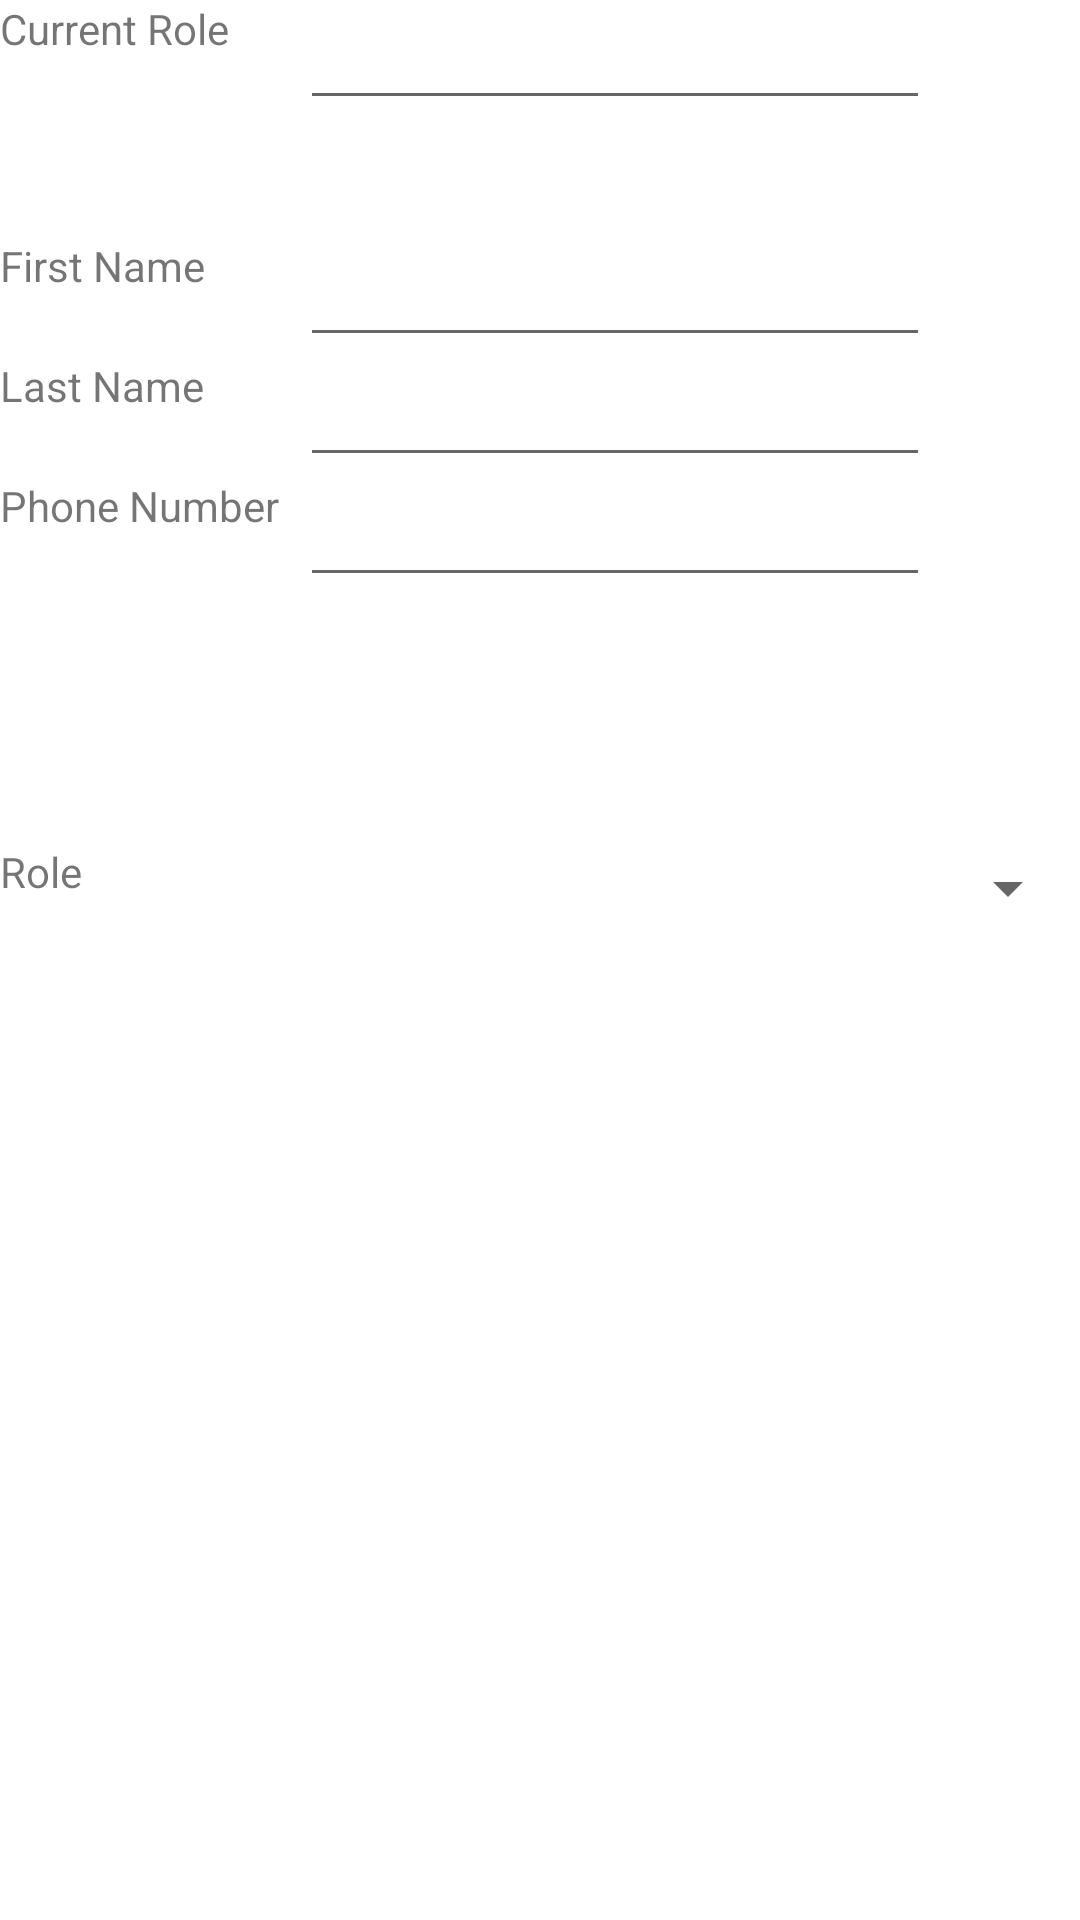

Layout XML and referenced resources for this Android screen:
<!-- AndroidManifest.xml: application theme Theme.MaterialComponents.DayNight.DarkActionBar -->
<!-- res/layout/edit_customer_data.xml -->
<?xml version="1.0" encoding="utf-8"?>
<androidx.constraintlayout.widget.ConstraintLayout xmlns:android="http://schemas.android.com/apk/res/android"
    xmlns:app="http://schemas.android.com/apk/res-auto"
    xmlns:tools="http://schemas.android.com/tools"
    android:id="@+id/relativeLayout"
    android:layout_width="match_parent"
    android:layout_height="match_parent"
    android:orientation="vertical"
    android:background="@drawable/background">


    <EditText
        android:id="@+id/customer_edit_role"
        android:layout_width="wrap_content"
        android:layout_height="40dp"
        android:ems="10"
        android:inputType="textPersonName"
        android:textAlignment="center"
        app:layout_constraintStart_toEndOf="@+id/edit_customer_tv_current_role"
        app:layout_constraintTop_toTopOf="parent" />

    <TextView
        android:id="@+id/edit_customer_tv_role"
        android:layout_width="100dp"
        android:layout_height="30dp"
        android:layout_marginTop="82dp"
        android:text="Role"
        app:layout_constraintStart_toStartOf="parent"
        app:layout_constraintTop_toBottomOf="@+id/edit_customer_tv_phonenumber" />

    <TextView
        android:id="@+id/edit_customer_tv_phonenumber"
        android:layout_width="100dp"
        android:layout_height="40dp"
        android:text="Phone Number"
        app:layout_constraintStart_toStartOf="parent"
        app:layout_constraintTop_toBottomOf="@+id/edit_customer_tv_lastname" />

    <EditText
        android:id="@+id/customer_edit_name"
        android:layout_width="wrap_content"
        android:layout_height="40dp"
        android:layout_marginTop="79dp"
        android:ems="10"
        android:inputType="textPersonName"
        android:textAlignment="center"
        app:layout_constraintStart_toEndOf="@+id/edit_customer_tv_firstname"
        app:layout_constraintTop_toTopOf="parent" />

    <EditText
        android:id="@+id/customer_edit_lastname"
        android:layout_width="wrap_content"
        android:layout_height="40dp"
        android:ems="10"
        android:inputType="textPersonName"
        android:textAlignment="center"
        app:layout_constraintStart_toEndOf="@+id/edit_customer_tv_lastname"
        app:layout_constraintTop_toBottomOf="@+id/customer_edit_name" />

    <EditText
        android:id="@+id/customer_edit_phonenumber"
        android:layout_width="wrap_content"
        android:layout_height="40dp"
        android:ems="10"
        android:inputType="number|phone"
        android:textAlignment="center"
        app:layout_constraintStart_toEndOf="@+id/edit_customer_tv_phonenumber"
        app:layout_constraintTop_toBottomOf="@+id/customer_edit_lastname" />

    <TextView
        android:id="@+id/edit_customer_tv_firstname"
        android:layout_width="100dp"
        android:layout_height="40dp"
        android:layout_marginTop="39dp"
        android:text="First Name"
        app:layout_constraintStart_toStartOf="parent"
        app:layout_constraintTop_toBottomOf="@+id/edit_customer_tv_current_role" />

    <Button
        android:id="@+id/btn_delete_customer"
        android:layout_width="wrap_content"
        android:layout_height="wrap_content"
        android:layout_marginStart="100dp"
        android:layout_marginTop="124dp"
        android:layout_marginBottom="248dp"
        android:text="DELETE"
        app:layout_constraintBottom_toBottomOf="parent"
        app:layout_constraintStart_toStartOf="parent"
        app:layout_constraintTop_toBottomOf="@+id/edit_customer_spinner" />

    <Button
        android:id="@+id/btn_save_customer"
        android:layout_width="wrap_content"
        android:layout_height="wrap_content"
        android:layout_marginStart="68dp"
        android:layout_marginTop="116dp"
        android:layout_marginEnd="80dp"
        android:layout_marginBottom="239dp"
        android:text="SAVE"
        app:layout_constraintBottom_toBottomOf="parent"
        app:layout_constraintEnd_toEndOf="parent"
        app:layout_constraintHorizontal_bias="1.0"
        app:layout_constraintStart_toEndOf="@+id/btn_delete_customer"
        app:layout_constraintTop_toBottomOf="@+id/edit_customer_spinner"
        app:layout_constraintVertical_bias="0.47" />

    <TextView
        android:id="@+id/edit_customer_tv_lastname"
        android:layout_width="100dp"
        android:layout_height="40dp"
        android:text="Last Name"
        app:layout_constraintStart_toStartOf="parent"
        app:layout_constraintTop_toBottomOf="@+id/edit_customer_tv_firstname" />

    <Spinner
        android:id="@+id/edit_customer_spinner"
        android:spinnerMode="dialog"
        android:layout_width="0dp"
        android:layout_height="30dp"
        android:layout_marginTop="82dp"
        app:layout_constraintEnd_toEndOf="parent"
        app:layout_constraintStart_toEndOf="@+id/edit_customer_tv_role"
        app:layout_constraintTop_toBottomOf="@+id/customer_edit_phonenumber" />

    <TextView
        android:id="@+id/edit_customer_tv_current_role"
        android:layout_width="100dp"
        android:layout_height="40dp"
        android:text="Current Role"
        app:layout_constraintStart_toStartOf="parent"
        app:layout_constraintTop_toTopOf="parent" />


</androidx.constraintlayout.widget.ConstraintLayout>
<!-- resources referenced by this layout -->
<resources>

</resources>
